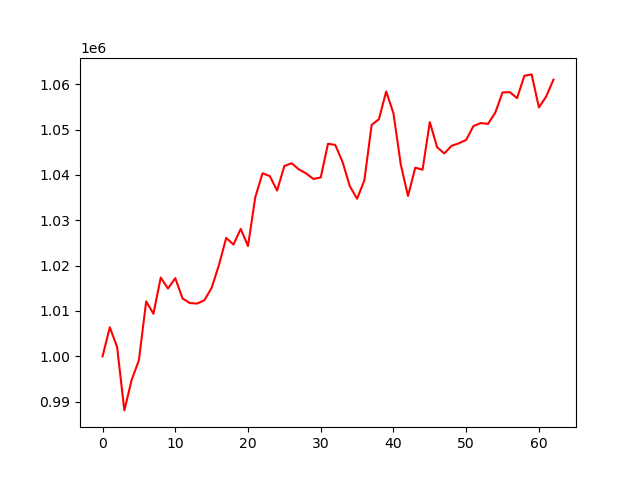

The file beside this chart, header and first rows:
account_value, date, daily_return
1000000, 2019-10-03, 
1006401, 2019-10-04, 0.006401
1002071, 2019-10-07, -0.004302
988078, 2019-10-08, -0.01396
994780, 2019-10-09, 0.006782
999142, 2019-10-10, 0.004386
1012116, 2019-10-11, 0.01299
1009383, 2019-10-14, -0.002701
1017368, 2019-10-15, 0.007911
1014947, 2019-10-16, -0.00238
1017242, 2019-10-17, 0.002261
1012764, 2019-10-18, -0.004402
1011752, 2019-10-21, -0.0009999
1011637, 2019-10-22, -0.0001131
1012368, 2019-10-23, 0.0007229
1015101, 2019-10-24, 0.0027
1020108, 2019-10-25, 0.004932
1026102, 2019-10-28, 0.005876
1024646, 2019-10-29, -0.001419
1028093, 2019-10-30, 0.003365
1024320, 2019-10-31, -0.00367
1035081, 2019-11-01, 0.0105
1040367, 2019-11-04, 0.005107
1039737, 2019-11-05, -0.0006058
1036549, 2019-11-06, -0.003066
1041967, 2019-11-07, 0.005227
1042575, 2019-11-08, 0.000584
1041221, 2019-11-11, -0.001299
1040315, 2019-11-12, -0.0008699
1039112, 2019-11-13, -0.001156
1039446, 2019-11-14, 0.0003208
1046869, 2019-11-15, 0.007142
1046617, 2019-11-18, -0.0002407
1042857, 2019-11-19, -0.003593
1037526, 2019-11-20, -0.005112
1034745, 2019-11-21, -0.00268
1038798, 2019-11-22, 0.003916
1051024, 2019-11-25, 0.01177
1052291, 2019-11-26, 0.001206
1058386, 2019-11-27, 0.005792
1053598, 2019-11-29, -0.004524
1042364, 2019-12-02, -0.01066
1035352, 2019-12-03, -0.006727
1041605, 2019-12-04, 0.006039
1041146, 2019-12-05, -0.0004404
1051650, 2019-12-06, 0.01009
1046110, 2019-12-09, -0.005268
1044735, 2019-12-10, -0.001314
1046433, 2019-12-11, 0.001625
1046975, 2019-12-12, 0.0005181
1047727, 2019-12-13, 0.0007181
1050773, 2019-12-16, 0.002907
1051438, 2019-12-17, 0.0006322
1051248, 2019-12-18, -0.0001799
1053725, 2019-12-19, 0.002356
1058188, 2019-12-20, 0.004236
1058249, 2019-12-23, 5.7378188032863875e-05
1056942, 2019-12-24, -0.001235
1061866, 2019-12-26, 0.004659
1062167, 2019-12-27, 0.0002829
... 3 more rows
